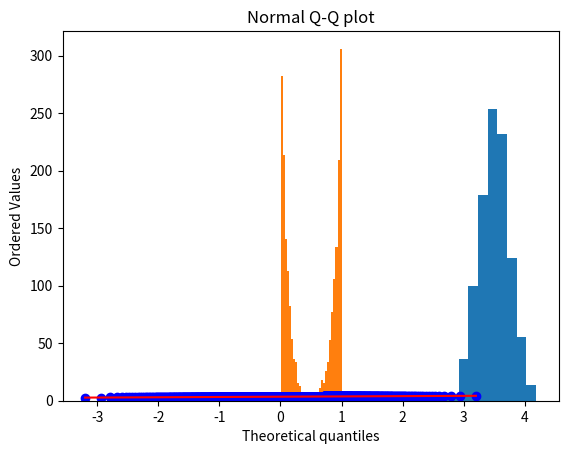

This figure's Python source:
import numpy as np
import matplotlib.pyplot as plt
import scipy.stats as stats

# Teorema central do limite

# simulação de dados
rolls = np.random.randint(1, 7, 50)

# Simulando várias jogadas de dados
sampleM = list()
for i in range(1,1000):
    rolls = np.random.randint(1, 7, 50)
    sampleM.append(np.mean(rolls))


plt.hist(sampleM)
plt.show()

stats.probplot(sampleM, dist="norm", plot=plt)
plt.title("Normal Q-Q plot")
plt.show()

# Teste de Shapiro-Wilk
stat, p = stats.shapiro(sampleM)
print('Statistics=%.3f, p=%.3f' % (stat, p))

# Teste de D'Agostino K^2
stat, p = stats.normaltest(sampleM)
print('Statistics=%.3f, p=%.3f' % (stat, p))

# Exercício

# Abaixo temos dados de uma população que segue uma distribuição estranha:

strange = np.append(np.random.beta(1,10,1000),np.random.beta(10,1,1000))
plt.hist(strange, bins=30)
plt.show()

# Será que se eu amostrar várias vezes, para cada amostragem eu calcular a média amostral e 
# realizar a distribuição da média, ele vai seguir uma distribuição normal? Realize o experimento amostrando 
# em cada iteração 15 amostras e repetindo o experimento 10000 vezes.
# Plote um histograma das médias amostrais. Utilize o parâmetro bins=30 (como no plot anterior.)

# O que acontece se variarmos o tamanho da amostra? Experimente fazer 10000 iterações, mas desta vez amostrando
# apenas 5 amostras por iteração. Plotando o gráfico da distribuição das médias amostrais, ele parece seguir uma normal?
# Plote um histograma das médias amostrais. Utilize o parâmetro bins=30 (como no plot anterior.)

# Experimente agora fazer 10000 iterações, mas desta vez amostrando
# 30 amostras por iteração. Plotando o gráfico da distribuição das médias amostrais, ele parece seguir uma normal?
# Plote um histograma das médias amostrais. Utilize o parâmetro bins=30 (como no plot anterior.)

# O que se pode concluir a partir destes resultados?